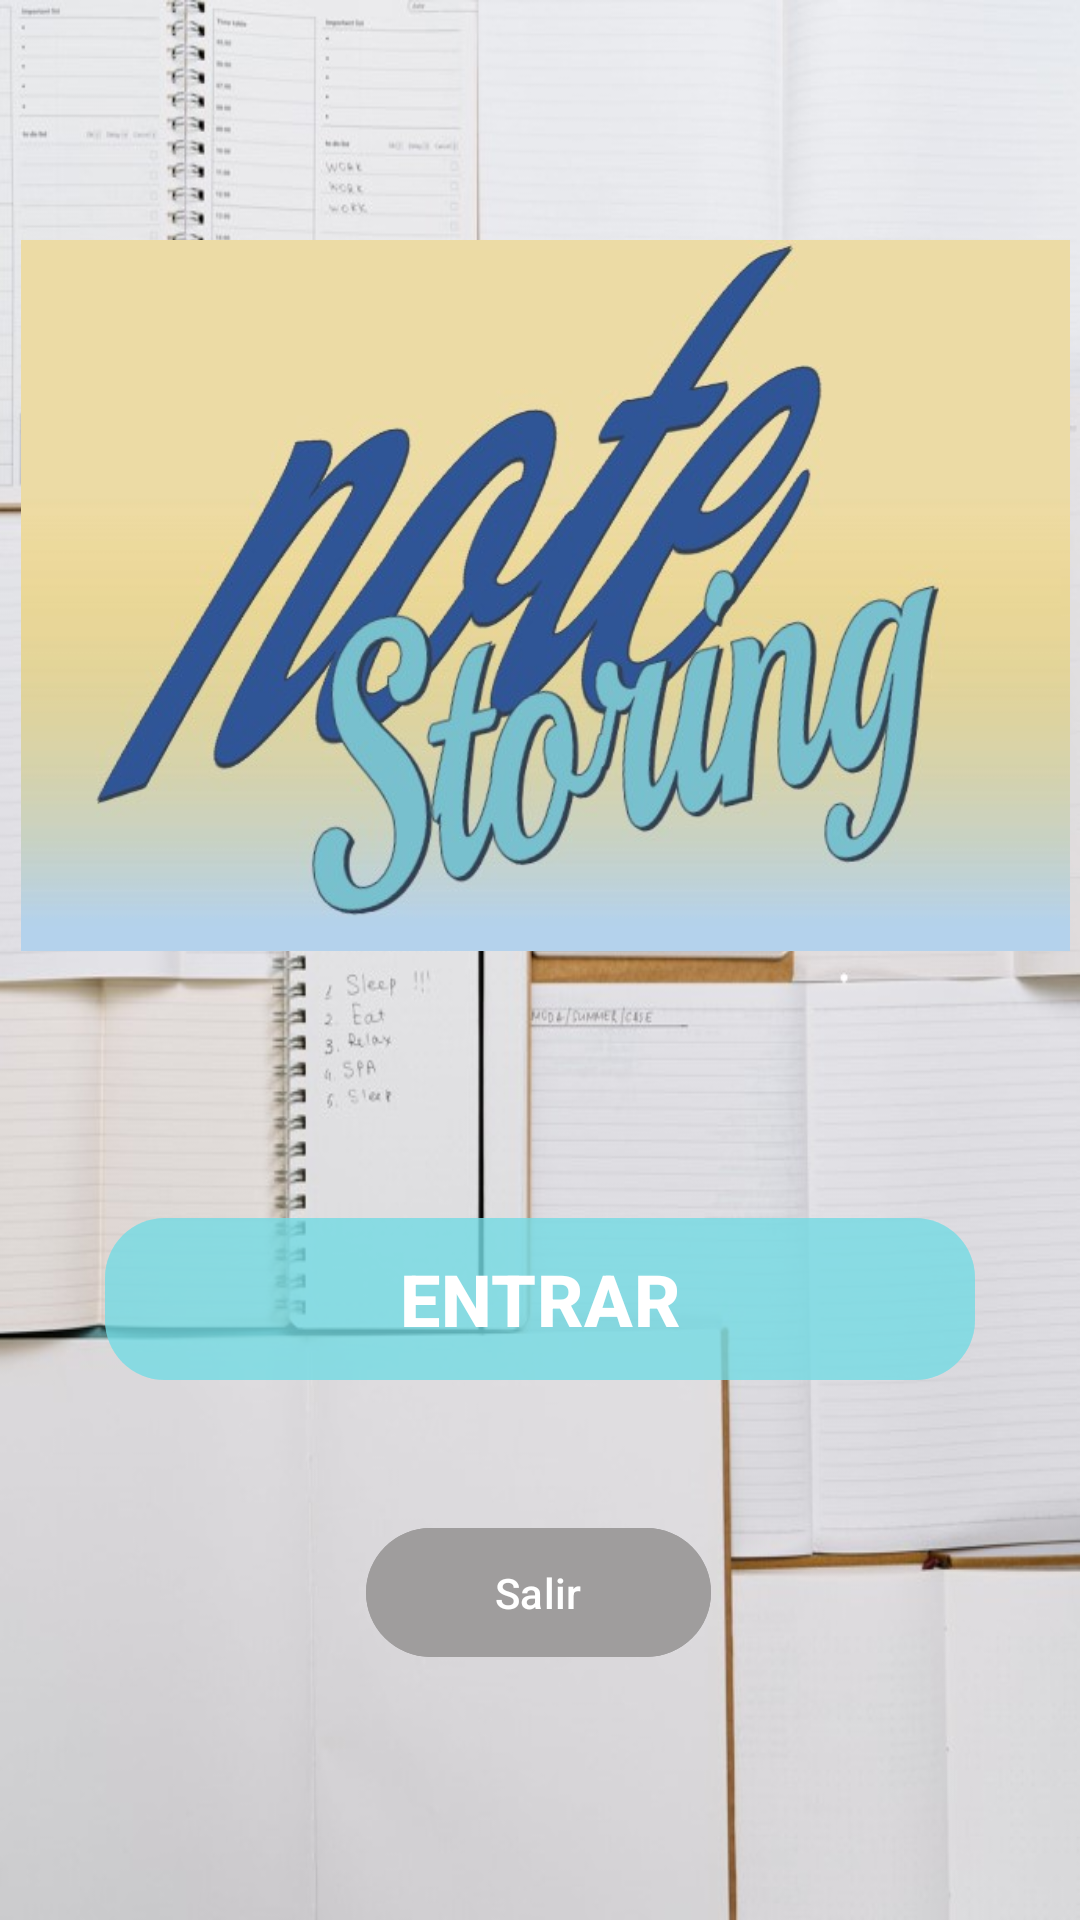

Layout XML and referenced resources for this Android screen:
<!-- AndroidManifest.xml: activity theme Base.Theme.NoteStore10_sin_bar -->
<!-- res/layout/activity_main.xml -->
<?xml version="1.0" encoding="utf-8"?>
<androidx.constraintlayout.widget.ConstraintLayout xmlns:android="http://schemas.android.com/apk/res/android"
    xmlns:app="http://schemas.android.com/apk/res-auto"
    xmlns:tools="http://schemas.android.com/tools"
    android:layout_width="match_parent"
    android:layout_height="match_parent"

    android:background="@drawable/fondo_cuadernos"
    tools:context=".MainActivity">

    <Button
        android:id="@+id/button_entrar"
        android:layout_width="290dp"
        android:layout_height="62dp"
        android:layout_marginStart="32dp"
        android:layout_marginTop="85dp"
        android:layout_marginEnd="32dp"
        android:backgroundTint="@color/transparent"
        android:onClick="ejecutar_BotonRegistrar"
        android:text="ENTRAR"
        android:textSize="24dp"
        android:textStyle="bold"
        app:cornerRadius="20dp"
        app:layout_constraintEnd_toEndOf="parent"
        app:layout_constraintHorizontal_bias="0.5"
        app:layout_constraintStart_toStartOf="parent"
        app:layout_constraintTop_toBottomOf="@+id/imageView3" />

    <Button
        android:id="@+id/button_salir_main"

        android:layout_width="115dp"
        android:layout_height="51dp"
        android:backgroundTint="#9F9D9D"
        android:onClick="ejecutar_BotonSalir"
        android:text="Salir"
        app:layout_constraintBottom_toBottomOf="parent"
        app:layout_constraintEnd_toEndOf="parent"
        app:layout_constraintHorizontal_bias="0.498"
        app:layout_constraintStart_toStartOf="parent"
        app:layout_constraintTop_toBottomOf="@+id/button_entrar"
        app:layout_constraintVertical_bias="0.33" />

    <ImageView
        android:id="@+id/imageView3"
        android:layout_width="367dp"
        android:layout_height="237dp"
        android:layout_marginStart="16dp"
        android:layout_marginTop="80dp"
        android:layout_marginEnd="16dp"
        app:layout_constraintBottom_toTopOf="@+id/button_entrar"
        app:layout_constraintEnd_toEndOf="parent"
        app:layout_constraintHorizontal_bias="0.47"
        app:layout_constraintStart_toStartOf="parent"
        app:layout_constraintTop_toTopOf="parent"
        app:layout_constraintVertical_bias="0.622"
        app:srcCompat="@drawable/logo_app_1" />


</androidx.constraintlayout.widget.ConstraintLayout>
<!-- resources referenced by this layout -->
<resources>
  <color name="transparent">#8D74DBE4</color>
  <!-- drawable fondo_cuadernos: jpg bitmap (drawable, 64007 bytes) -->
  <!-- drawable logo_app_1: jpg bitmap (drawable, 51436 bytes) -->
  <style name="Base.Theme.NoteStore10_sin_bar" parent="Theme.Material3.Light.NoActionBar">
          
          
      </style>
</resources>
